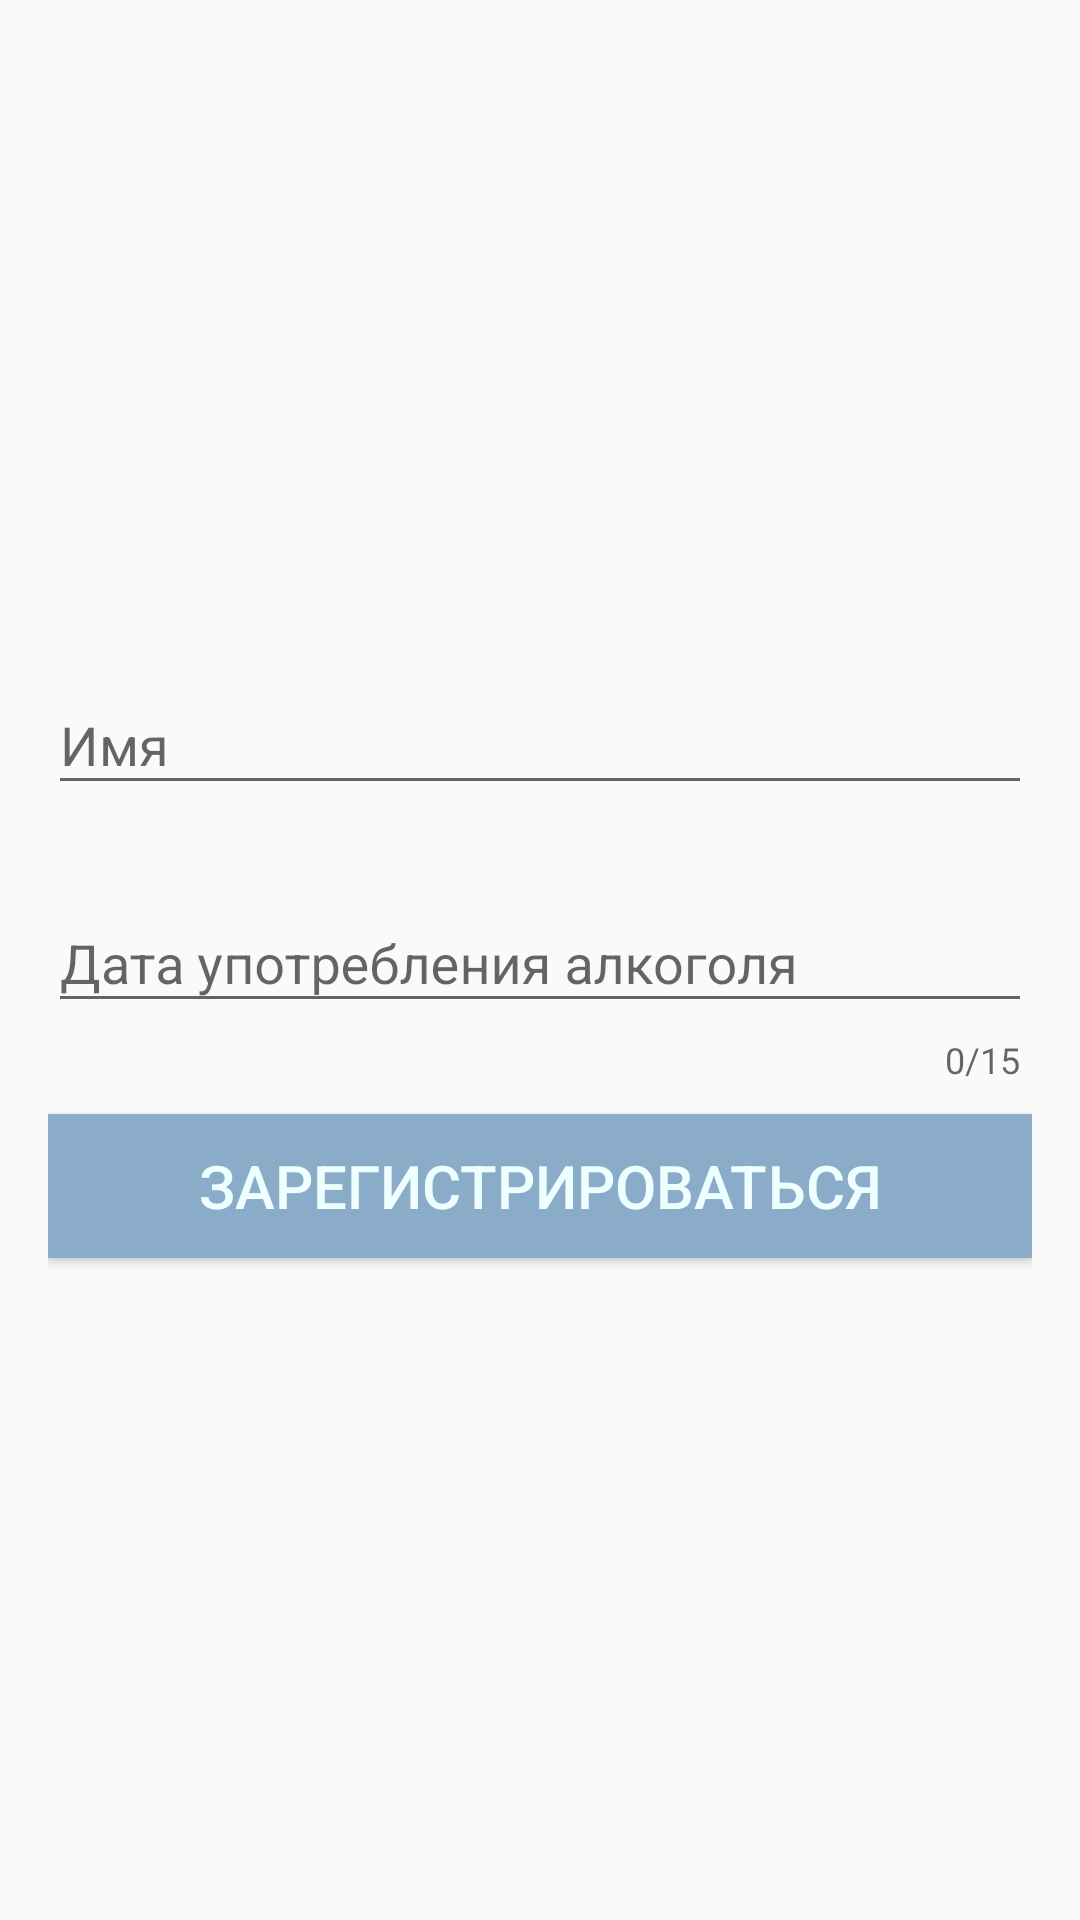

Layout XML and referenced resources for this Android screen:
<!-- AndroidManifest.xml: application theme AppTheme -->
<!-- res/layout/fragment_input_data.xml -->
<?xml version="1.0" encoding="utf-8"?>
<LinearLayout xmlns:android="http://schemas.android.com/apk/res/android"
    xmlns:app="http://schemas.android.com/apk/res-auto"
    xmlns:ads="http://schemas.android.com/apk/res-auto"
    xmlns:tools="http://schemas.android.com/tools"
    android:layout_width="match_parent"
    android:layout_height="match_parent"
    android:orientation="vertical"
    android:padding="16dp"
    tools:context=".screens.room_login.InputDataFragment">

    
    
    
    
    
    
    
    
    
    

    <ImageView
        android:layout_width="200dp"
        android:layout_height="200dp"
        android:layout_gravity="center_horizontal"
        android:src="@drawable/logo" />


    <com.google.android.material.textfield.TextInputLayout
        android:id="@+id/textInputNameRoom"
        app:errorEnabled="true"
        android:layout_width="match_parent"
        android:layout_height="wrap_content">

        <com.google.android.material.textfield.TextInputEditText
            android:layout_width="match_parent"
            android:layout_height="wrap_content"
            android:inputType="textPersonName"
            android:hint="@string/name" />

    </com.google.android.material.textfield.TextInputLayout>

    <com.google.android.material.textfield.TextInputLayout
        android:id="@+id/textInputDateRoom"
        app:errorEnabled="true"
        app:counterEnabled="true"
        app:counterMaxLength="15"
        android:layout_width="match_parent"
        android:layout_height="wrap_content">

        <com.google.android.material.textfield.TextInputEditText
            android:layout_width="match_parent"
            android:layout_height="wrap_content"
            android:inputType="date"
            android:hint="@string/date" />

    </com.google.android.material.textfield.TextInputLayout>



    <Button
        android:layout_width="match_parent"
        android:layout_height="wrap_content"
        android:id="@+id/registrationRoomButton"
        android:text="@string/registration"
        android:layout_marginTop="10dp"
        style="@style/ButtonStyle"
        />


</LinearLayout>
<!-- resources referenced by this layout -->
<resources>
  <string name="date">Дата употребления алкоголя</string>
  <string name="name">Имя</string>
  <string name="registration">Зарегистрироваться</string>
  <style name="ButtonStyle">
          <item name="android:background">@color/primaryDarkColor</item>
          <item name="android:textColor">@color/primaryLightColor</item>
          <item name="android:textSize">20sp</item>
          <item name="android:padding">4dp</item>
      </style>
  <style name="AppTheme" parent="Theme.AppCompat.Light.NoActionBar">
          
          <item name="colorPrimary">@color/primaryColor</item>
          <item name="colorPrimaryDark">@color/primaryDarkColor</item>
          <item name="colorAccent">@color/primaryTextColor</item>
      </style>
  <color name="primaryDarkColor">#8aacc8</color>
  <color name="primaryLightColor">#eeffff</color>
  <color name="primaryColor">#bbdefb</color>
  <color name="primaryTextColor">#000000</color>
</resources>
